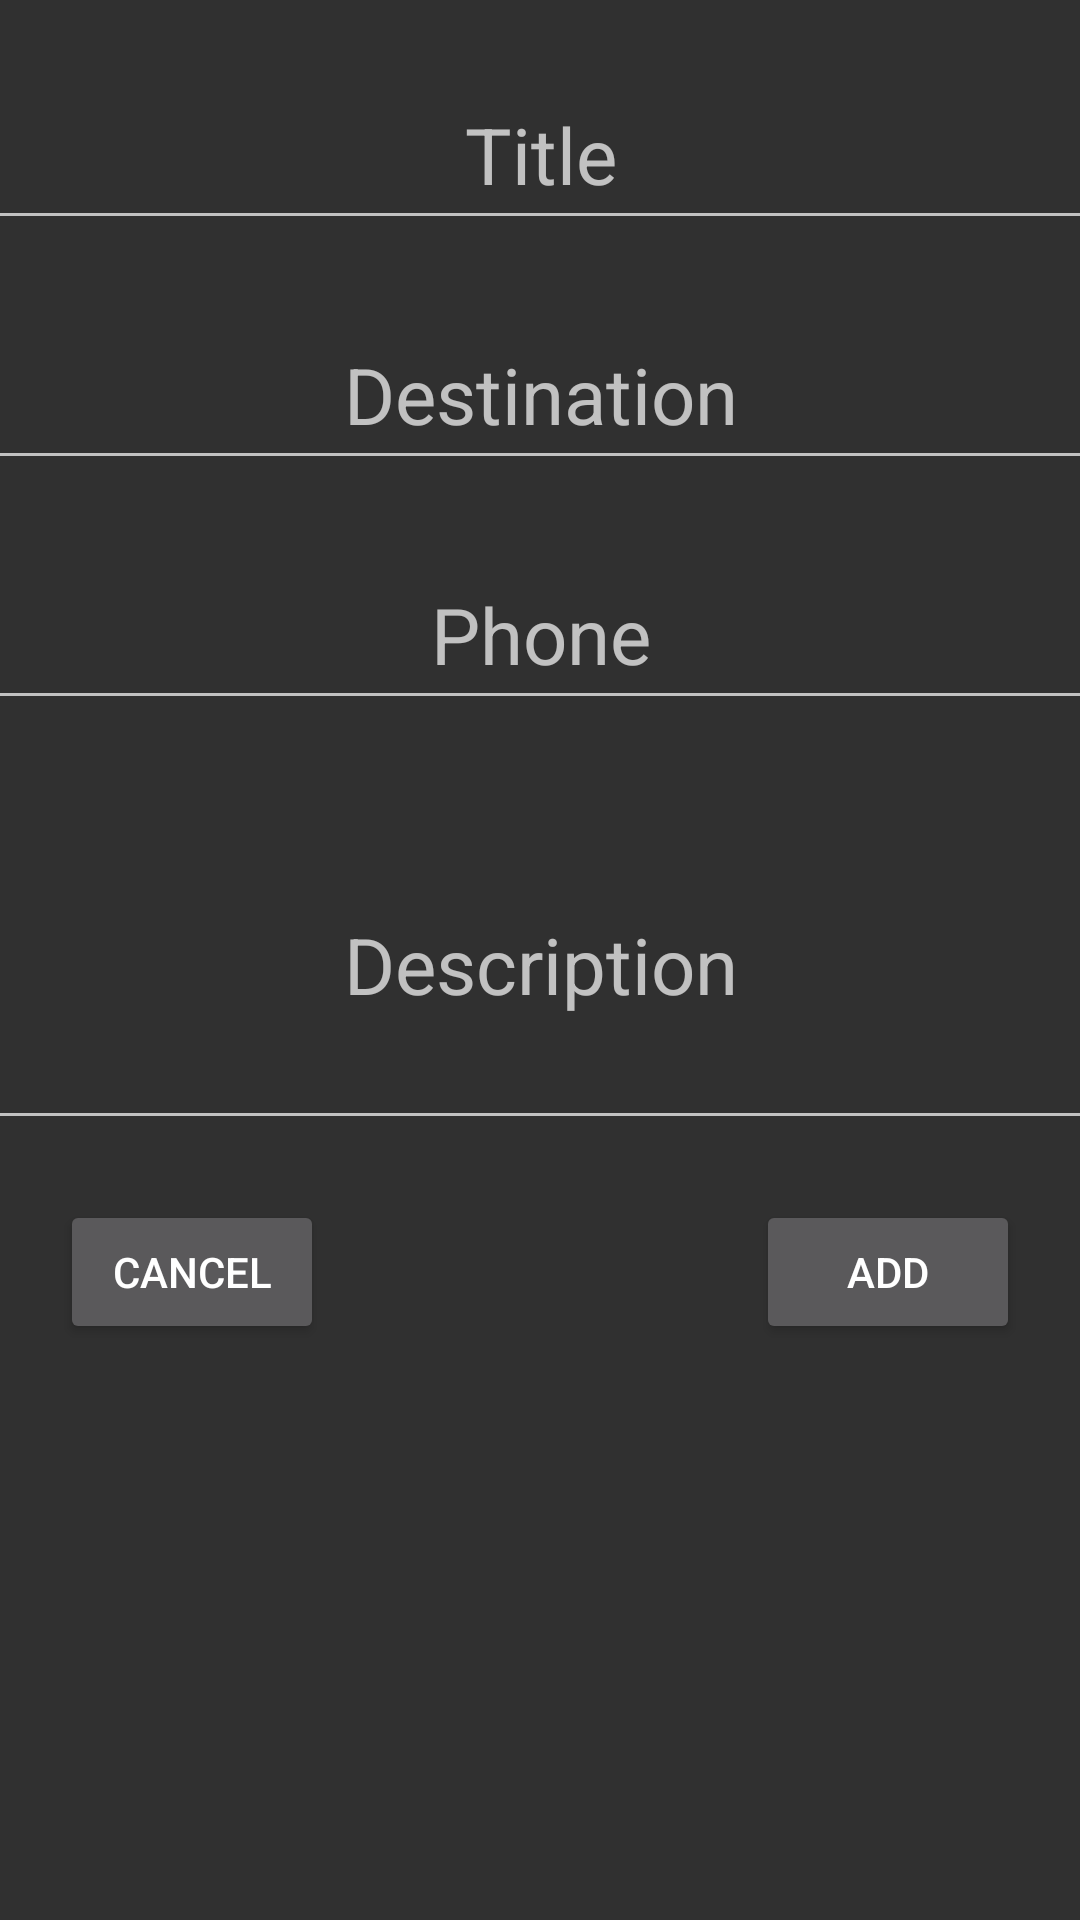

Here is an Android app screen rendered from its layout file. Give the layout XML and the strings, colors and styles it references.
<!-- AndroidManifest.xml: application theme Theme.MeteoAuthentication -->
<!-- res/layout/fragment_add_station_dialog.xml -->
<?xml version="1.0" encoding="utf-8"?>
<androidx.constraintlayout.widget.ConstraintLayout xmlns:android="http://schemas.android.com/apk/res/android"
    xmlns:app="http://schemas.android.com/apk/res-auto"
    xmlns:tools="http://schemas.android.com/tools"
    android:layout_width="match_parent"
    android:layout_height="match_parent"
    tools:layout_editor_absoluteX="0dp"
    tools:layout_editor_absoluteY="61dp">

    <EditText
        android:id="@+id/editTitle"
        android:layout_width="370dp"
        android:layout_height="60dp"
        android:layout_marginHorizontal="20dp"
        android:layout_marginTop="20dp"
        android:autofillHints=""
        android:hint="@string/title"
        android:inputType="text"
        android:textAlignment="center"
        android:textSize="26sp"
        app:layout_constraintEnd_toEndOf="parent"
        app:layout_constraintStart_toStartOf="parent"
        app:layout_constraintTop_toTopOf="parent" />


    <EditText
        android:id="@+id/editDestination"
        android:layout_width="370dp"
        android:layout_height="60dp"
        android:layout_marginHorizontal="20dp"
        android:layout_marginTop="20dp"
        android:autofillHints=""
        android:hint="@string/destination"
        android:inputType="text"
        android:textAlignment="center"
        android:textSize="26sp"
        app:layout_constraintEnd_toEndOf="parent"
        app:layout_constraintStart_toStartOf="parent"
        app:layout_constraintTop_toBottomOf="@+id/editTitle" />

    <EditText
        android:id="@+id/editPhone"
        android:layout_width="370dp"
        android:layout_height="60dp"
        android:layout_marginHorizontal="20dp"
        android:layout_marginTop="20dp"
        android:autofillHints=""
        android:hint="@string/phone"
        android:inputType="phone"
        android:textAlignment="center"
        android:textSize="26sp"
        app:layout_constraintEnd_toEndOf="parent"
        app:layout_constraintStart_toStartOf="parent"
        app:layout_constraintTop_toBottomOf="@+id/editDestination" />

    <EditText
        android:id="@+id/editModelDescription"
        android:layout_width="370dp"
        android:layout_height="120dp"
        android:layout_marginHorizontal="20dp"
        android:layout_marginTop="20dp"
        android:autofillHints=""
        android:hint="@string/description"
        android:inputType="text"
        android:textAlignment="center"
        android:textSize="26sp"
        app:layout_constraintEnd_toEndOf="parent"
        app:layout_constraintStart_toStartOf="parent"
        app:layout_constraintTop_toBottomOf="@+id/editPhone" />

    <Button
        android:id="@+id/buttonUpdateUser"
        android:layout_width="wrap_content"
        android:layout_height="wrap_content"
        android:layout_marginTop="20dp"
        android:layout_marginEnd="20dp"
        android:text="@string/add"
        app:layout_constraintEnd_toEndOf="parent"
        app:layout_constraintTop_toBottomOf="@+id/editModelDescription" />

    <Button
        android:id="@+id/cancelButton"
        android:layout_width="wrap_content"
        android:layout_height="wrap_content"
        android:layout_marginStart="20dp"
        android:layout_marginTop="20dp"
        android:text="@string/cancel"
        app:layout_constraintStart_toStartOf="parent"
        app:layout_constraintTop_toBottomOf="@+id/editModelDescription" />

</androidx.constraintlayout.widget.ConstraintLayout>
<!-- resources referenced by this layout -->
<resources>
  <string name="add">ADD</string>
  <string name="cancel">Cancel</string>
  <string name="description">Description</string>
  <string name="destination">Destination</string>
  <string name="phone">Phone</string>
  <string name="title">Title</string>
  <style name="Theme.MeteoAuthentication" parent="Theme.Design.NoActionBar">
          
          <item name="colorPrimary">@color/purple_500</item>
          <item name="colorPrimaryVariant">@color/black</item>
          <item name="colorOnPrimary">@color/white</item>
          
          <item name="colorSecondary">@color/teal_200</item>
          <item name="colorSecondaryVariant">@color/teal_700</item>
          <item name="colorOnSecondary">@color/black</item>
          
          <item name="android:statusBarColor" tools:targetApi="l">?attr/colorPrimaryVariant</item>
          
          <item name="android:textColor">@color/white</item>
      </style>
  <color name="purple_500">#FF6200EE</color>
  <color name="black">#FF000000</color>
  <color name="white">#FFFFFFFF</color>
  <color name="teal_200">#FF03DAC5</color>
  <color name="teal_700">#FF018786</color>
</resources>
